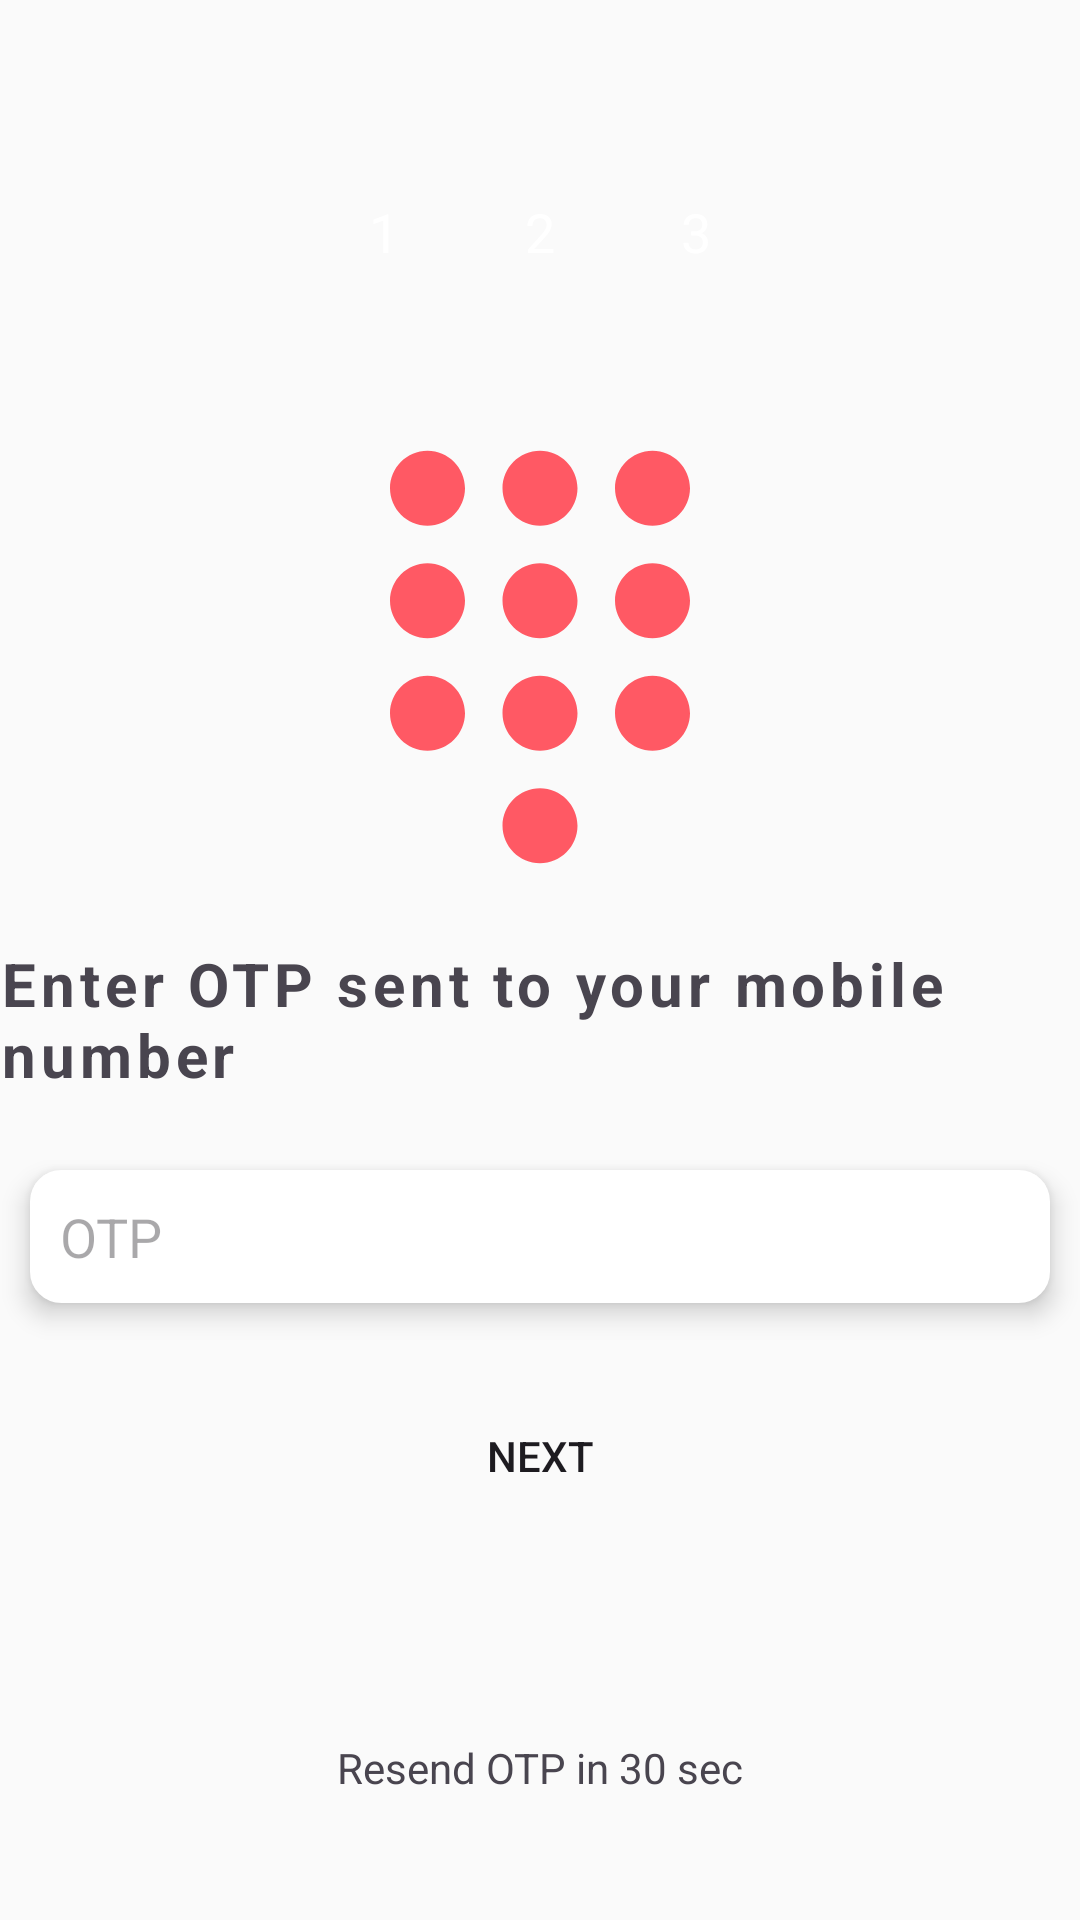

This screen was rendered from an Android layout file. Write that file and the resources it references.
<!-- AndroidManifest.xml: application theme Theme.Connect -->
<!-- res/layout/activity_login_otp.xml -->
<?xml version="1.0" encoding="utf-8"?>
<LinearLayout xmlns:android="http://schemas.android.com/apk/res/android"
    xmlns:app="http://schemas.android.com/apk/res-auto"
    xmlns:tools="http://schemas.android.com/tools"
    android:id="@+id/main"
    android:layout_width="match_parent"
    android:layout_height="match_parent"
    android:orientation="vertical"
    android:gravity="center"
    android:layout_margin="20dp"
    android:weightSum="100"
    tools:context=".LoginOtpActivity">

    <LinearLayout
        android:layout_width="match_parent"
        android:layout_height="wrap_content"
        android:gravity="center"
        android:layout_weight="20">
        <RelativeLayout
            android:layout_width="32dp"
            android:layout_height="32dp"
            android:layout_margin="10dp"
            android:background="@drawable/circular_bg"
            android:backgroundTint="@color/light_gray">

            <TextView
                android:layout_width="wrap_content"
                android:layout_height="wrap_content"
                android:layout_centerInParent="true"
                android:textColor="@color/white"
                android:textSize="18sp"
                android:text="@string/_1"/>
        </RelativeLayout>
        <RelativeLayout
            android:layout_width="32dp"
            android:layout_height="32dp"
            android:layout_margin="10dp"
            android:background="@drawable/circular_bg"
            android:backgroundTint="@color/my_primary">

            <TextView
                android:layout_width="wrap_content"
                android:layout_height="wrap_content"
                android:layout_centerInParent="true"
                android:textColor="@color/white"
                android:textSize="18sp"
                android:text="@string/_2"/>
        </RelativeLayout>
        <RelativeLayout
            android:layout_width="32dp"
            android:layout_height="32dp"
            android:layout_margin="10dp"
            android:background="@drawable/circular_bg"
            android:backgroundTint="@color/light_gray">

            <TextView
                android:layout_width="wrap_content"
                android:layout_height="wrap_content"
                android:layout_centerInParent="true"
                android:textColor="@color/white"
                android:textSize="18sp"
                android:text="@string/_3"/>
        </RelativeLayout>
    </LinearLayout>

    <ImageView
        android:layout_width="150dp"
        android:layout_height="150dp"
        android:src="@drawable/otp_icon"
        app:tint="@color/my_primary"
        android:layout_weight="20"
        />

    <TextView
        android:layout_width="match_parent"
        android:layout_height="wrap_content"
        android:text="@string/enter_otp_sent_to_your_mobile_number"
        android:layout_gravity="center_vertical"
        android:letterSpacing="0.08"
        android:textStyle="bold"
        android:textSize="20sp"
        android:layout_weight="5"/>

    <LinearLayout
        android:layout_width="match_parent"
        android:layout_height="wrap_content"
        android:orientation="horizontal"
        android:gravity="center"
        android:layout_weight="5">


        <EditText
            android:id="@+id/login_otp"
            android:layout_width="match_parent"
            android:layout_height="wrap_content"
            android:layout_margin="10dp"
            android:background="@drawable/edit_text_rounded_corner"
            android:elevation="5dp"
            android:hint="@string/otp"
            android:inputType="number"
            android:maxLength="6"
            android:padding="10dp" />

    </LinearLayout>

    <LinearLayout
        android:layout_width="match_parent"
        android:layout_height="100dp"
        android:gravity="center_vertical"
        android:orientation="vertical"
        android:layout_weight="10">

        <Button
            android:id="@+id/login_otp_next_btn"
            android:layout_width="match_parent"
            android:layout_height="wrap_content"
            android:background="@drawable/btn_rounded_corner"
            android:text="@string/next" />

        <ProgressBar
            android:layout_width="32dp"
            android:layout_height="wrap_content"
            android:indeterminateTint="@color/my_primary"
            android:layout_gravity="center"
            android:id="@+id/login_progress_bar"/>
    </LinearLayout>

    <TextView
        android:layout_width="match_parent"
        android:layout_height="wrap_content"
        android:gravity="center"
        android:layout_weight="10"
        android:text="@string/resend_otp_in_30_sec"
        android:id="@+id/resend_otp_textview"/>


</LinearLayout>
<!-- resources referenced by this layout -->
<resources>
  <color name="light_gray">#C3C3C3</color>
  <color name="my_primary">#FF5964</color>
  <color name="white">#FFFFFFFF</color>
  <!-- drawable edit_text_rounded_corner (drawable) -->
  <?xml version="1.0" encoding="utf-8"?>
  <shape android:shape="rectangle" xmlns:android="http://schemas.android.com/apk/res/android">
  
      <stroke
          android:width="1dp"
          android:color="@color/white" />
  
      <corners
          android:radius="10dp" />
  
      <solid
          android:color="@color/white" />
  
  </shape>
  <!-- drawable otp_icon (drawable) -->
  <vector xmlns:android="http://schemas.android.com/apk/res/android" android:height="100dp" android:tint="#000000" android:viewportHeight="24" android:viewportWidth="24" android:width="100dp">
        
      <path android:fillColor="@android:color/white" android:pathData="M12,19c-1.1,0 -2,0.9 -2,2s0.9,2 2,2 2,-0.9 2,-2 -0.9,-2 -2,-2zM6,1c-1.1,0 -2,0.9 -2,2s0.9,2 2,2 2,-0.9 2,-2 -0.9,-2 -2,-2zM6,7c-1.1,0 -2,0.9 -2,2s0.9,2 2,2 2,-0.9 2,-2 -0.9,-2 -2,-2zM6,13c-1.1,0 -2,0.9 -2,2s0.9,2 2,2 2,-0.9 2,-2 -0.9,-2 -2,-2zM18,5c1.1,0 2,-0.9 2,-2s-0.9,-2 -2,-2 -2,0.9 -2,2 0.9,2 2,2zM12,13c-1.1,0 -2,0.9 -2,2s0.9,2 2,2 2,-0.9 2,-2 -0.9,-2 -2,-2zM18,13c-1.1,0 -2,0.9 -2,2s0.9,2 2,2 2,-0.9 2,-2 -0.9,-2 -2,-2zM18,7c-1.1,0 -2,0.9 -2,2s0.9,2 2,2 2,-0.9 2,-2 -0.9,-2 -2,-2zM12,7c-1.1,0 -2,0.9 -2,2s0.9,2 2,2 2,-0.9 2,-2 -0.9,-2 -2,-2zM12,1c-1.1,0 -2,0.9 -2,2s0.9,2 2,2 2,-0.9 2,-2 -0.9,-2 -2,-2z"/>
      
  </vector>
  <string name="_1">1</string>
  <string name="_2">2</string>
  <string name="_3">3</string>
  <string name="enter_otp_sent_to_your_mobile_number">Enter OTP sent to your mobile number</string>
  <string name="next">NEXT</string>
  <string name="otp">OTP</string>
  <string name="resend_otp_in_30_sec">Resend OTP in 30 sec</string>
  <style name="Theme.Connect" parent="Base.Theme.Connect" />
  <style name="Base.Theme.Connect" parent="Theme.Material3.DayNight.NoActionBar">
          
          
          <item name="colorPrimary">@color/my_primary</item>
          <item name="colorPrimaryVariant">@color/my_primary</item>
          <item name="colorOnPrimary">@color/white</item>
          
          <item name="colorSecondary">@color/my_secondary</item>
          <item name="colorSecondaryVariant">@color/my_secondary</item>
          <item name="colorOnSecondary">@color/black</item>
          
          <item name="android:statusBarColor">?attr/colorPrimaryVariant</item>
          
          <item name="android:windowBackground">@color/off_white</item>
      </style>
  <color name="my_secondary">#FFE74C</color>
  <color name="black">#FF000000</color>
  <color name="off_white">#FAFAFA</color>
</resources>
